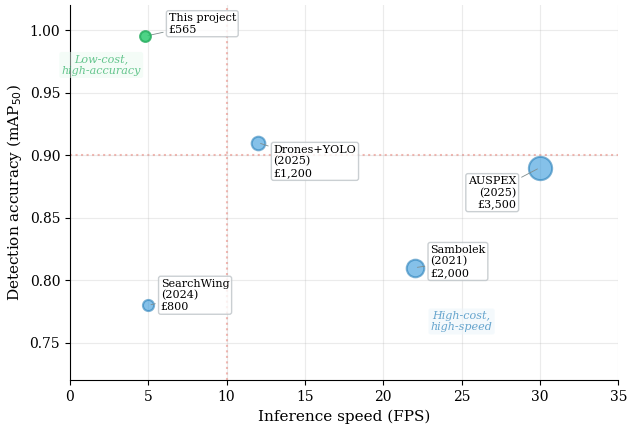

The script that saved this image:
#!/usr/bin/env python3
"""Generate SAR system comparison bubble chart."""

import matplotlib
matplotlib.use('Agg')
import matplotlib.pyplot as plt
import numpy as np

plt.rcParams.update({
    'font.family': 'serif',
    'font.serif': ['Times New Roman', 'DejaVu Serif'],
    'font.size': 10,
    'axes.labelsize': 11,
    'axes.titlesize': 12,
    'figure.dpi': 300,
    'savefig.dpi': 300,
    'savefig.bbox': 'tight',
    'savefig.pad_inches': 0.05,
})

# --- Data from evaluation.tex Tab. sar-comparison ---
# System, Platform, FPS, mAP50, GPS_acc (CEP50 m, lower=better), Cost (GBP est.)
systems = [
    ('This project',       4.8,  0.995, 2.3,  565),
    ('AUSPEX\n(2025)',     30.0, 0.89,  5.0,  3500),   # Jetson Orin setup ~£3500
    ('Sambolek\n(2021)',   22.0, 0.81,  None, 2000),    # Jetson TX2 setup ~£2000
    ('Drones+YOLO\n(2025)', 12.0, 0.91, None, 1200),   # Jetson Nano setup ~£1200
    ('SearchWing\n(2024)',  5.0, 0.78,  10.0, 800),     # Companion PC ~£800
]

fig, ax = plt.subplots(figsize=(6.5, 4.5))

# Bubble size: inversely proportional to cost (cheaper = bigger bubble = better)
# Scale so they're visible
max_cost = max(s[4] for s in systems)
for name, fps, mAP, gps, cost in systems:
    # Bubble area proportional to cost (bigger cost = bigger bubble, but annotated)
    size = (cost / 100) * 8  # scale factor for visibility
    size = max(size, 60)

    if name.startswith('This'):
        color = '#2ecc71'
        edge = '#27ae60'
        zorder = 5
        alpha = 0.85
    else:
        color = '#3498db'
        edge = '#2980b9'
        zorder = 3
        alpha = 0.6

    ax.scatter(fps, mAP, s=size, c=color, edgecolors=edge, linewidth=1.5,
               alpha=alpha, zorder=zorder)

    # Label with name and cost
    offset_x = 0.8
    offset_y = 0.008
    ha = 'left'

    # Custom positioning to avoid overlaps
    if name.startswith('This'):
        offset_x = 1.5
        offset_y = 0.01
        ha = 'left'
    elif 'AUSPEX' in name:
        offset_x = -1.5
        offset_y = -0.02
        ha = 'right'
    elif 'Sambolek' in name:
        offset_x = 1.0
        offset_y = 0.005
    elif 'Drones' in name:
        offset_x = 1.0
        offset_y = -0.015

    ax.annotate(f'{name}\n\u00a3{cost:,}',
                xy=(fps, mAP),
                xytext=(fps + offset_x, mAP + offset_y),
                fontsize=8, ha=ha, va='center',
                arrowprops=dict(arrowstyle='-', color='#7f8c8d', lw=0.6),
                bbox=dict(boxstyle='round,pad=0.2', facecolor='white', edgecolor='#bdc3c7', alpha=0.8))

# Highlight our system's quadrant
ax.axhline(y=0.90, color='#e74c3c', linestyle=':', alpha=0.4, zorder=1)
ax.axvline(x=10, color='#e74c3c', linestyle=':', alpha=0.4, zorder=1)

# Quadrant label
ax.text(2.0, 0.965, 'Low-cost,\nhigh-accuracy', fontsize=8, fontstyle='italic',
        color='#27ae60', ha='center', alpha=0.7,
        bbox=dict(boxstyle='round,pad=0.2', facecolor='#eafaf1', edgecolor='none', alpha=0.5))

ax.text(25, 0.76, 'High-cost,\nhigh-speed', fontsize=8, fontstyle='italic',
        color='#2980b9', ha='center', alpha=0.7,
        bbox=dict(boxstyle='round,pad=0.2', facecolor='#ebf5fb', edgecolor='none', alpha=0.5))

ax.set_xlabel('Inference speed (FPS)', fontsize=11)
ax.set_ylabel('Detection accuracy (mAP$_{50}$)', fontsize=11)
ax.set_xlim(0, 35)
ax.set_ylim(0.72, 1.02)
ax.grid(alpha=0.25, zorder=0)
ax.spines['top'].set_visible(False)
ax.spines['right'].set_visible(False)

plt.tight_layout()
plt.savefig('sar_comparison_bubble.pdf')
plt.savefig('sar_comparison_bubble.png')
print('Saved sar_comparison_bubble.pdf + .png')
